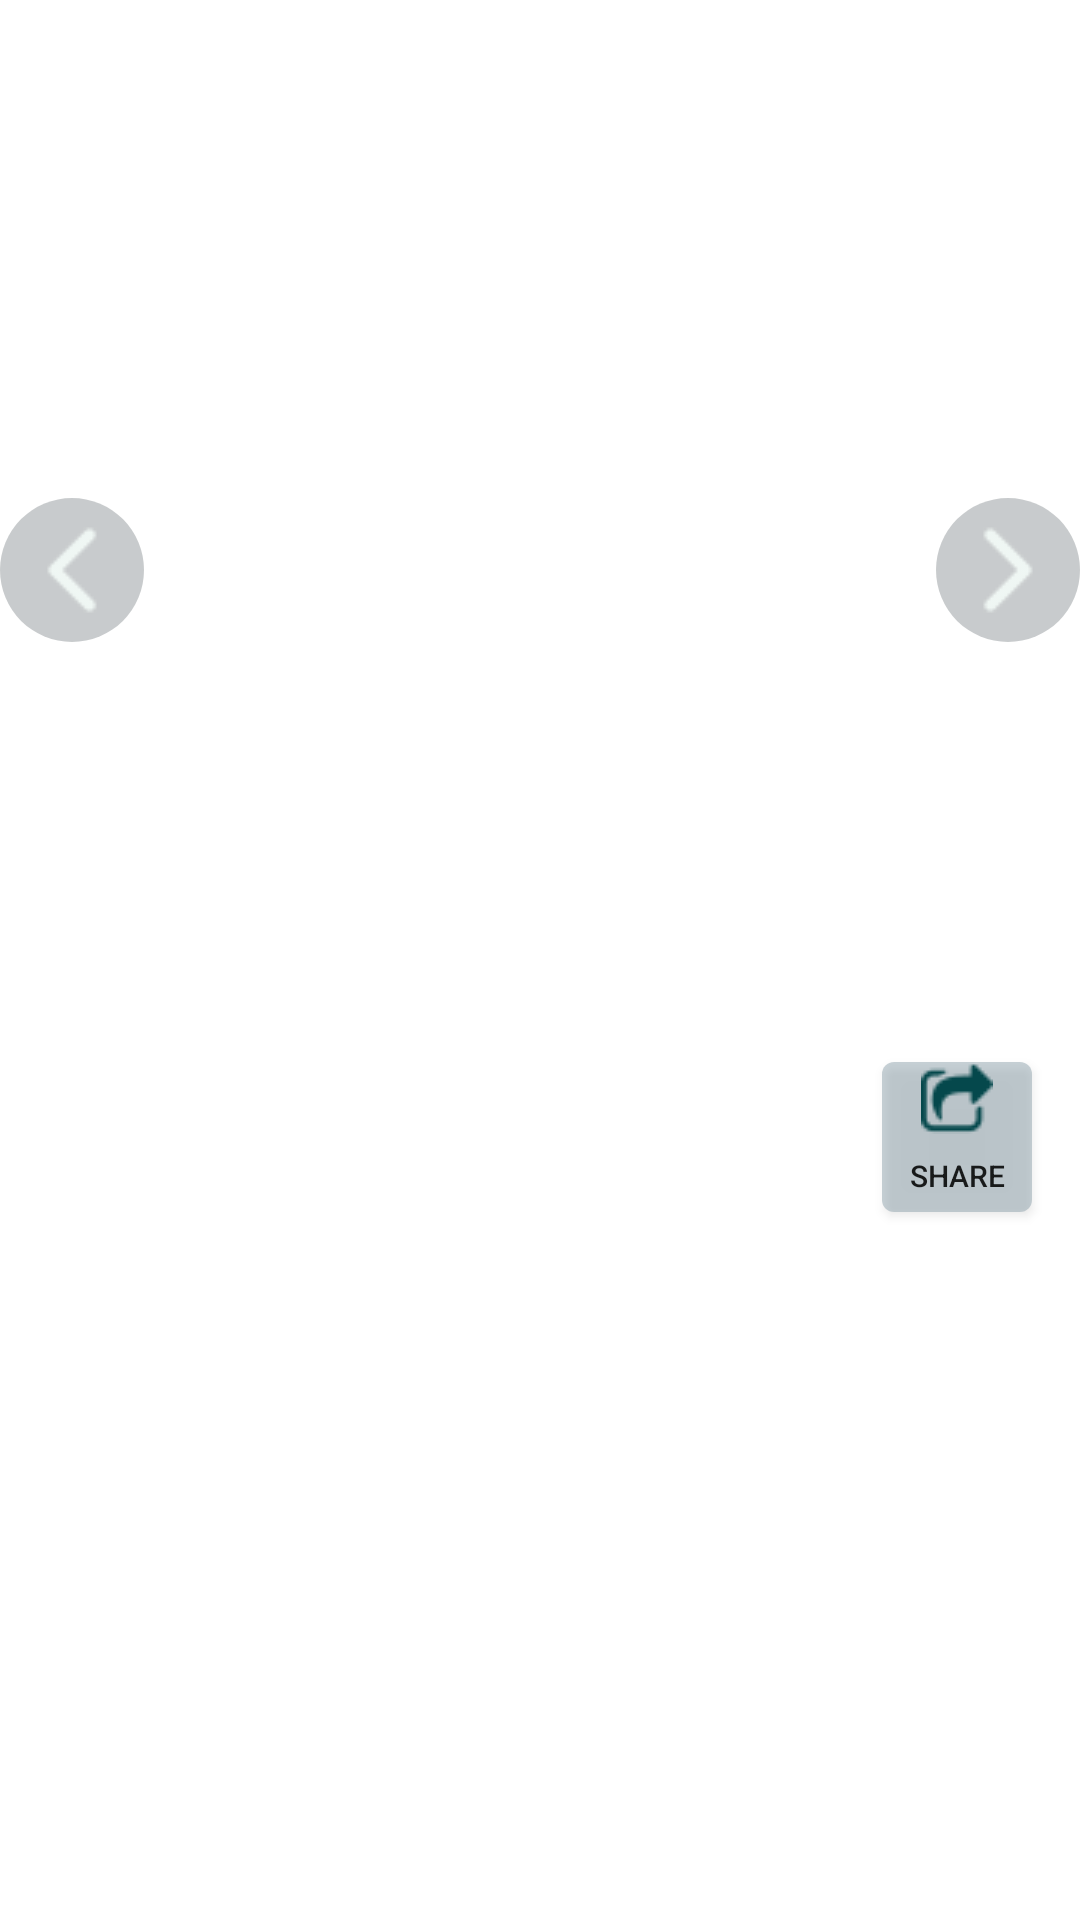

Here is an Android app screen rendered from its layout file. Give the layout XML and the strings, colors and styles it references.
<!-- AndroidManifest.xml: fallback theme Theme.MaterialComponents.DayNight.NoActionBar -->
<!-- res/layout/fragment_item_full.xml -->
<?xml version="1.0" encoding="utf-8"?>
<ScrollView xmlns:android="http://schemas.android.com/apk/res/android"
    android:layout_width="match_parent"
    android:layout_height="wrap_content"
    xmlns:app="http://schemas.android.com/apk/res-auto">

    <android.support.constraint.ConstraintLayout
        android:layout_width="match_parent"
        android:layout_height="wrap_content">

        <android.support.v4.view.ViewPager
            android:id="@+id/viewpager"
            android:layout_width="380dp"
            android:layout_height="380dp"
            android:layout_marginStart="8dp"
            app:layout_constraintEnd_toEndOf="parent"
            app:layout_constraintHorizontal_bias="0.304"
            app:layout_constraintStart_toStartOf="parent"
            app:layout_constraintTop_toTopOf="parent" />

        <ImageButton
            android:id="@+id/left_nav"
            android:layout_width="48dp"
            android:layout_height="48dp"
            android:layout_gravity="center_vertical|left"
            android:alpha="0.5"
            android:background="@drawable/button_bg"
            android:src="@drawable/ic_left"
            app:layout_constraintBottom_toBottomOf="@+id/viewpager"
            app:layout_constraintStart_toStartOf="parent"
            app:layout_constraintTop_toTopOf="@+id/viewpager" />

        <ImageButton
            android:id="@+id/right_nav"
            android:layout_width="48dp"
            android:layout_height="48dp"
            android:layout_gravity="center_vertical|right"
            android:alpha="0.5"
            android:background="@drawable/button_bg"
            android:src="@drawable/ic_right"
            app:layout_constraintBottom_toBottomOf="@+id/viewpager"
            app:layout_constraintEnd_toEndOf="parent"
            app:layout_constraintTop_toTopOf="@+id/viewpager" />

        <TextView
            android:id="@+id/item_name_full"
            android:layout_width="285dp"
            android:layout_height="wrap_content"
            android:layout_marginStart="16dp"
            android:layout_marginTop="8dp"
            android:layout_marginBottom="8dp"
            android:fontFamily="@font/journal"
            android:textSize="50sp"
            app:layout_constraintBottom_toBottomOf="parent"
            app:layout_constraintStart_toStartOf="parent"
            app:layout_constraintTop_toBottomOf="@+id/viewpager"
            app:layout_constraintVertical_bias="0.0" />

        <TextView
            android:id="@+id/item_price"
            android:layout_width="100dp"
            android:layout_height="wrap_content"
            android:layout_marginTop="8dp"
            android:layout_marginBottom="8dp"
            android:textSize="30sp"
            app:layout_constraintBottom_toBottomOf="parent"
            app:layout_constraintEnd_toEndOf="parent"
            app:layout_constraintTop_toBottomOf="@+id/button"
            app:layout_constraintVertical_bias="1.0" />

        <Button
            android:id="@+id/button"
            android:layout_width="50dp"
            android:layout_height="50dp"
            android:layout_marginTop="140dp"
            android:layout_marginEnd="16dp"
            android:background="@drawable/round_corner_bg"
            android:drawableTop="@drawable/share"
            android:drawablePadding="2dp"
            android:elevation="3dp"
            android:shadowColor="#000000"
            android:text="@string/share"
            android:textSize="10dp"
            app:layout_constraintEnd_toEndOf="parent"
            app:layout_constraintTop_toBottomOf="@+id/right_nav" />
    </android.support.constraint.ConstraintLayout>
</ScrollView>
<!-- resources referenced by this layout -->
<resources>
  <!-- drawable button_bg (drawable) -->
  <?xml version="1.0" encoding="utf-8"?>
  <shape xmlns:android="http://schemas.android.com/apk/res/android"
      android:shape="oval"
      android:innerRadiusRatio="1">
  
      <solid android:color="#80263238"/>
  </shape>
  <!-- drawable ic_left: png bitmap (drawable, 495 bytes) -->
  <!-- drawable ic_right: png bitmap (drawable, 501 bytes) -->
  <!-- drawable round_corner_bg (drawable) -->
  <?xml version="1.0" encoding="utf-8"?>
  <shape xmlns:android="http://schemas.android.com/apk/res/android">
      <corners android:radius="4dp"/>
      <solid android:color="#8090a4ae"/>
  </shape>
  <!-- drawable share: png bitmap (drawable, 952 bytes) -->
  <string name="share">Share</string>
</resources>
